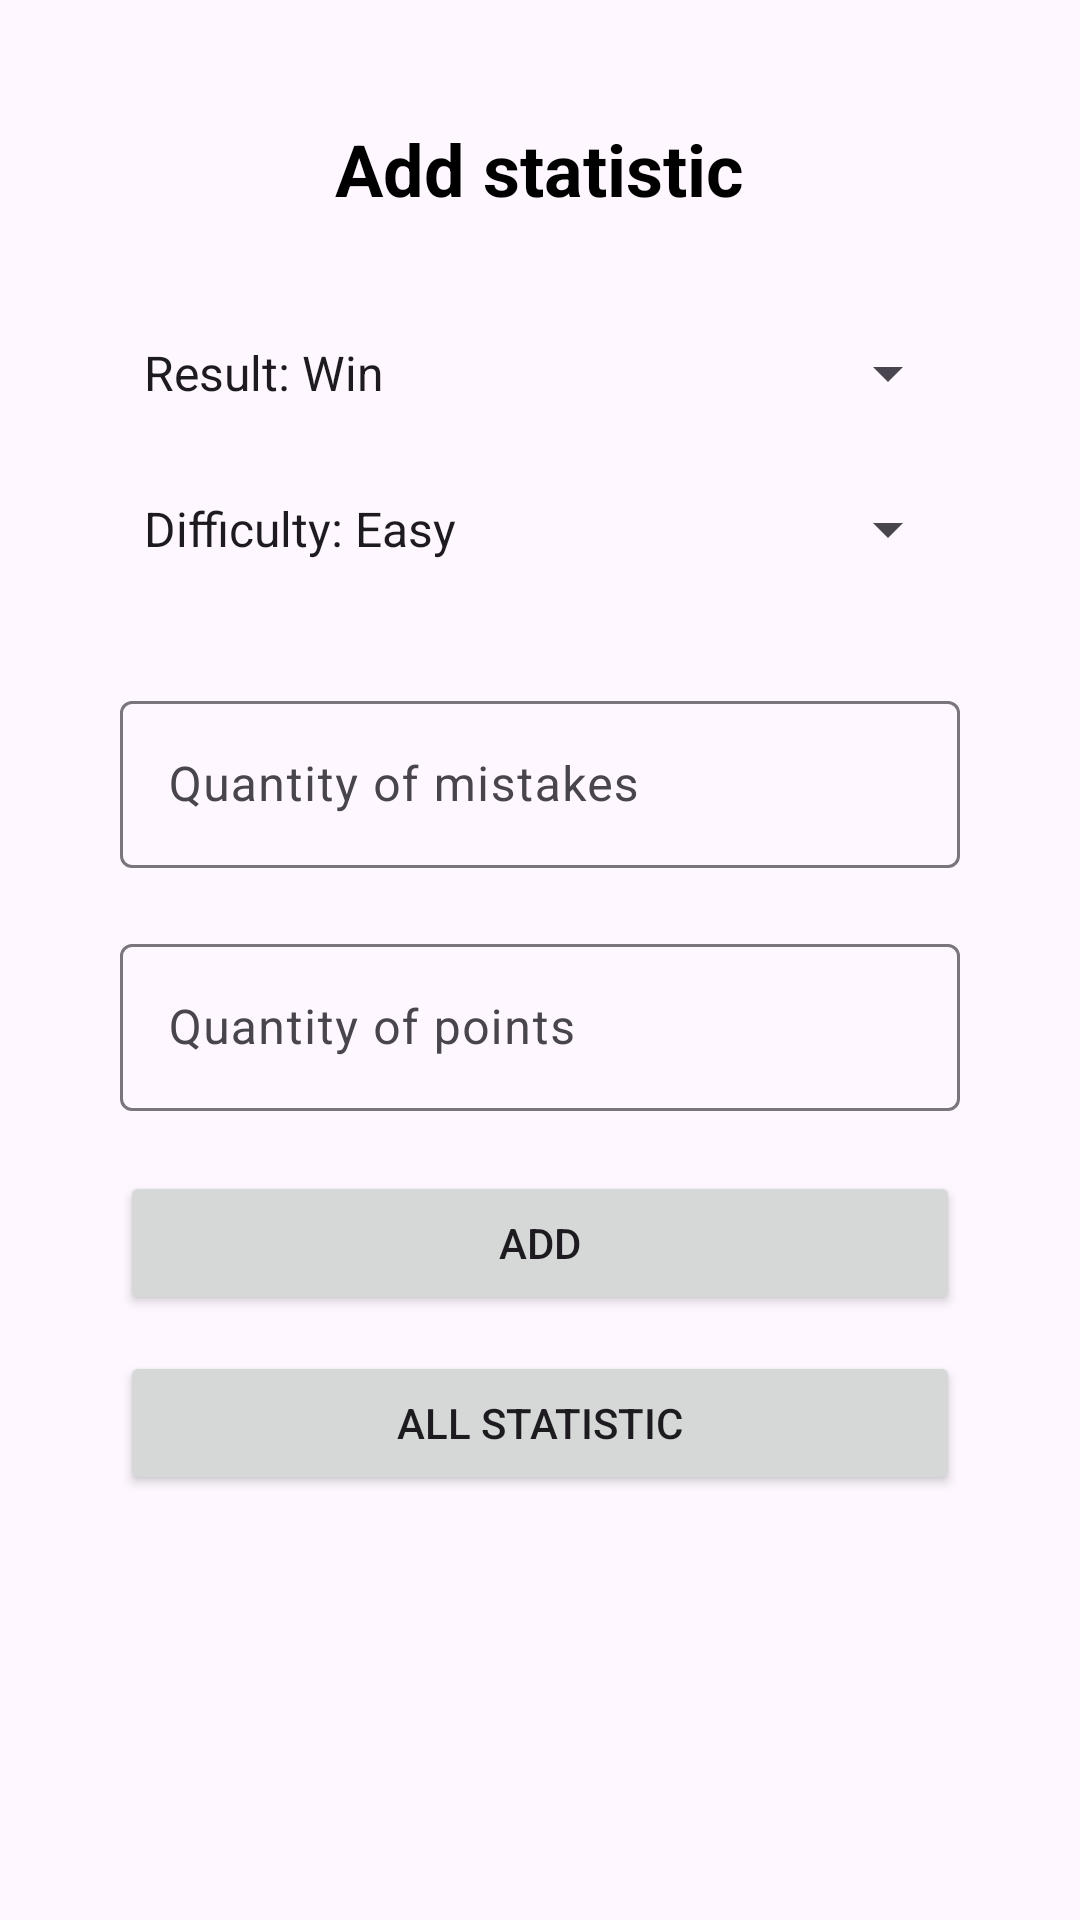

Reconstruct the res/layout file that produces this screen, plus the resources it refers to.
<!-- AndroidManifest.xml: application theme Theme.Lesson_4_homework_month_7 -->
<!-- res/layout/activity_main.xml -->
<?xml version="1.0" encoding="utf-8"?>
<LinearLayout xmlns:android="http://schemas.android.com/apk/res/android"
    xmlns:tools="http://schemas.android.com/tools"
    android:layout_width="match_parent"
    android:layout_height="match_parent"
    android:gravity="center_horizontal"
    android:orientation="vertical"
    tools:context=".MainActivity">

    <TextView
        android:id="@+id/tv_statistic"
        android:layout_width="wrap_content"
        android:layout_height="wrap_content"
        android:layout_marginTop="40dp"
        android:text="Add statistic"
        android:textColor="@color/black"
        android:textSize="24sp"
        android:textStyle="bold" />

    <Spinner
        android:id="@+id/spinner"
        android:layout_width="match_parent"
        android:layout_height="wrap_content"
        android:layout_marginHorizontal="40dp"
        android:layout_marginTop="40dp"
        android:entries="@array/results" />

    <Spinner
        android:id="@+id/difficulty_spinner"
        android:layout_width="match_parent"
        android:layout_height="wrap_content"
        android:layout_marginHorizontal="40dp"
        android:layout_marginTop="28dp"
        android:entries="@array/difficulties" />

    <com.google.android.material.textfield.TextInputLayout
        android:layout_width="match_parent"
        android:layout_height="wrap_content"
        android:layout_marginHorizontal="40dp"
        android:layout_marginTop="40dp"
        android:hint="Quantity of mistakes">

        <com.google.android.material.textfield.TextInputEditText
            android:id="@+id/et_mistakes"
            android:layout_width="match_parent"
            android:layout_height="match_parent"
            android:inputType="number" />

    </com.google.android.material.textfield.TextInputLayout>

    <com.google.android.material.textfield.TextInputLayout
        android:layout_width="match_parent"
        android:layout_height="wrap_content"
        android:layout_marginHorizontal="40dp"
        android:layout_marginTop="20dp"
        android:hint="Quantity of points">

        <com.google.android.material.textfield.TextInputEditText
            android:id="@+id/et_point"
            android:layout_width="match_parent"
            android:layout_height="match_parent"
            android:inputType="number" />

    </com.google.android.material.textfield.TextInputLayout>

    <Button
        android:id="@+id/btn_add"
        android:layout_width="match_parent"
        android:layout_marginHorizontal="40dp"
        android:layout_height="wrap_content"
        android:layout_marginTop="20dp"
        android:text="Add" />

    <Button
        android:id="@+id/btn_statistics"
        android:layout_width="match_parent"
        android:layout_marginHorizontal="40dp"
        android:layout_height="wrap_content"
        android:layout_marginTop="12dp"
        android:text="All statistic" />
</LinearLayout>
<!-- resources referenced by this layout -->
<resources>
  <string-array name="difficulties">
          <item>Difficulty: Easy</item>
          <item>Difficulty: Mid</item>
          <item>Difficulty: Difficult</item>
          <item>Difficulty: Extremal</item>
      </string-array>
  <string-array name="results">
          <item>Result: Win</item>
          <item>Result: Loose</item>
      </string-array>
  <color name="black">#FF000000</color>
  <style name="Theme.Lesson_4_homework_month_7" parent="Base.Theme.Lesson_4_homework_month_7" />
  <style name="Base.Theme.Lesson_4_homework_month_7" parent="Theme.Material3.DayNight.NoActionBar">
          
          
      </style>
</resources>
